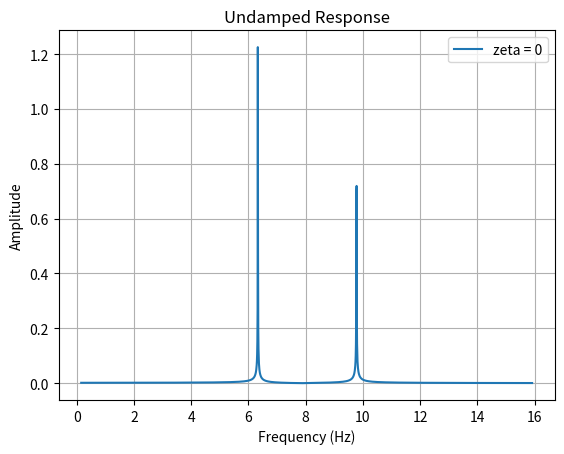
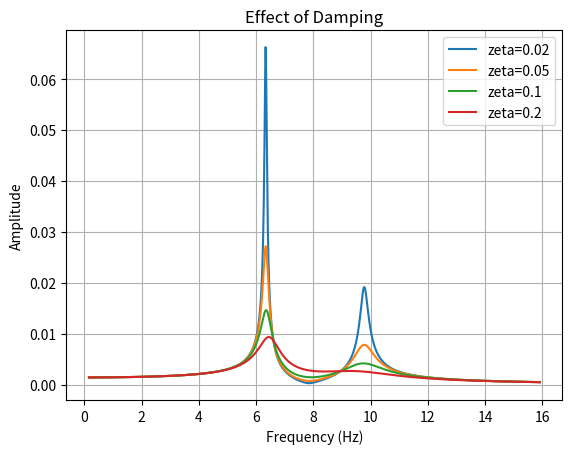
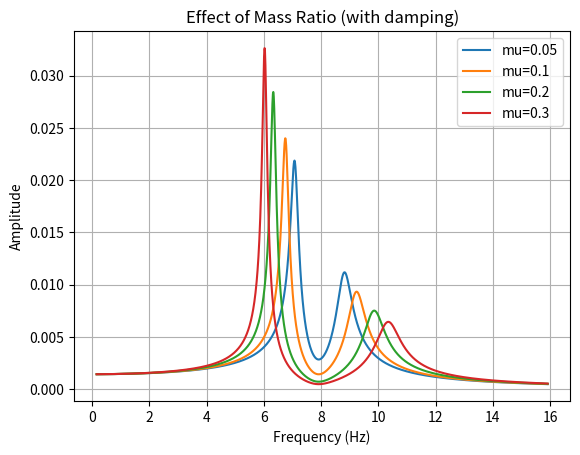
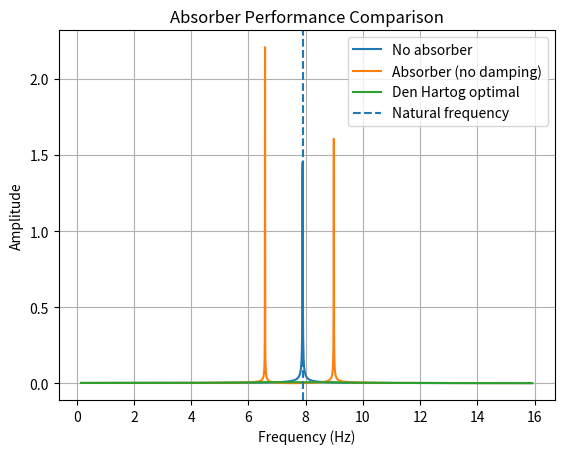

These charts were generated, in order, by the following Python code:
import numpy as np
import matplotlib.pyplot as plt

# -------------------------
# SYSTEM PARAMETERS
# -------------------------
m1 = 0.285
k1 = 701.4

# frequency range (rad/s)
w = np.linspace(1, 100, 2000)

# -------------------------
# FUNCTION TO COMPUTE FRF
# -------------------------
def compute_frf(m2, k2, c2):
    X = []
    for wi in w:
        a11 = -m1*wi**2 + k1 + k2 + 1j*c2*wi
        a12 = -k2 - 1j*c2*wi
        a21 = -k2 - 1j*c2*wi
        a22 = -m2*wi**2 + k2 + 1j*c2*wi

        A = np.array([[a11, a12],
                      [a21, a22]])

        F = np.array([1, 0])
        X_sol = np.linalg.solve(A, F)

        X.append(abs(X_sol[0]))

    return np.array(X)

# =====================================================
# 1. DAMPING STUDY
# =====================================================

m2 = 0.055
k2 = 133.6

# ---- Plot 1: Undamped ----
plt.figure()
c2 = 0
X = compute_frf(m2, k2, c2)

plt.plot(w/(2*np.pi), X, label='zeta = 0')
plt.title("Undamped Response")
plt.xlabel("Frequency (Hz)")
plt.ylabel("Amplitude")
plt.grid()
plt.legend()
plt.savefig("python_damping_undamped.png", dpi=300)
plt.show()

# ---- Plot 2: Damped ----
zeta_vals = [0.02, 0.05, 0.1, 0.2]

plt.figure()
for z in zeta_vals:
    c2 = 2*z*np.sqrt(k2*m2)
    X = compute_frf(m2, k2, c2)
    plt.plot(w/(2*np.pi), X, label=f'zeta={z}')

plt.title("Effect of Damping")
plt.xlabel("Frequency (Hz)")
plt.ylabel("Amplitude")
plt.legend()
plt.grid()
plt.savefig("python_damping_study.png", dpi=300)
plt.show()

# =====================================================
# 2. MASS RATIO STUDY (WITH DAMPING)
# =====================================================

mu_vals = [0.05, 0.1, 0.2, 0.3]
zeta = 0.05

plt.figure()

for mu in mu_vals:
    m2 = mu * m1
    k2 = (k1/m1) * m2
    c2 = 2*zeta*np.sqrt(k2*m2)

    X = compute_frf(m2, k2, c2)
    plt.plot(w/(2*np.pi), X, label=f'mu={mu}')

plt.title("Effect of Mass Ratio (with damping)")
plt.xlabel("Frequency (Hz)")
plt.ylabel("Amplitude")
plt.legend()
plt.grid()
plt.savefig("python_mass_ratio.png", dpi=300)
plt.show()

# =====================================================
# 3. DEN HARTOG COMPARISON
# =====================================================

# =====================================================
# 3. DEN HARTOG COMPARISON (FIXED VERSION)
# =====================================================

# =====================================================
# 3. ABSORBER COMPARISON (CLEAN FINAL VERSION)
# =====================================================

# =====================================================
# 3. ABSORBER COMPARISON (FINAL CLEAN VERSION)
# =====================================================

mu = 0.1
m2 = mu * m1

# ---- Natural frequency ----
wn = np.sqrt(k1/m1)

# ---- Case 1: No absorber (baseline) ----
X_no_abs = []
for wi in w:
    X_no_abs.append(abs(1 / (-m1*wi**2 + k1)))
X_no_abs = np.array(X_no_abs)

# ---- Case 2: Absorber (no damping, slightly off tuning) ----
k2_basic = 0.9 * (k1/m1) * m2
c2_basic = 0

X_basic = compute_frf(m2, k2_basic, c2_basic)

# ---- Case 3: Den Hartog optimal ----
w_ratio = 1/(1+mu)
k2_opt = k1 * (w_ratio**2) * (m2/m1)

zeta_opt = np.sqrt(3*mu/(8*(1+mu)**3))
c2_opt = 2*zeta_opt*np.sqrt(k2_opt*m2)

X_opt = compute_frf(m2, k2_opt, c2_opt)

# ---- Plot ----
plt.figure()

plt.plot(w/(2*np.pi), X_no_abs, label="No absorber")
plt.plot(w/(2*np.pi), X_basic, label="Absorber (no damping)")
plt.plot(w/(2*np.pi), X_opt, label="Den Hartog optimal")

plt.axvline(wn/(2*np.pi), linestyle='--', label='Natural frequency')

plt.title("Absorber Performance Comparison")
plt.xlabel("Frequency (Hz)")
plt.ylabel("Amplitude")
plt.legend()
plt.grid()

plt.savefig("den_hartog_comparison.png", dpi=300)
plt.show()

print("Natural frequency (Hz):", wn/(2*np.pi))
print("Optimal damping ratio:", zeta_opt)
